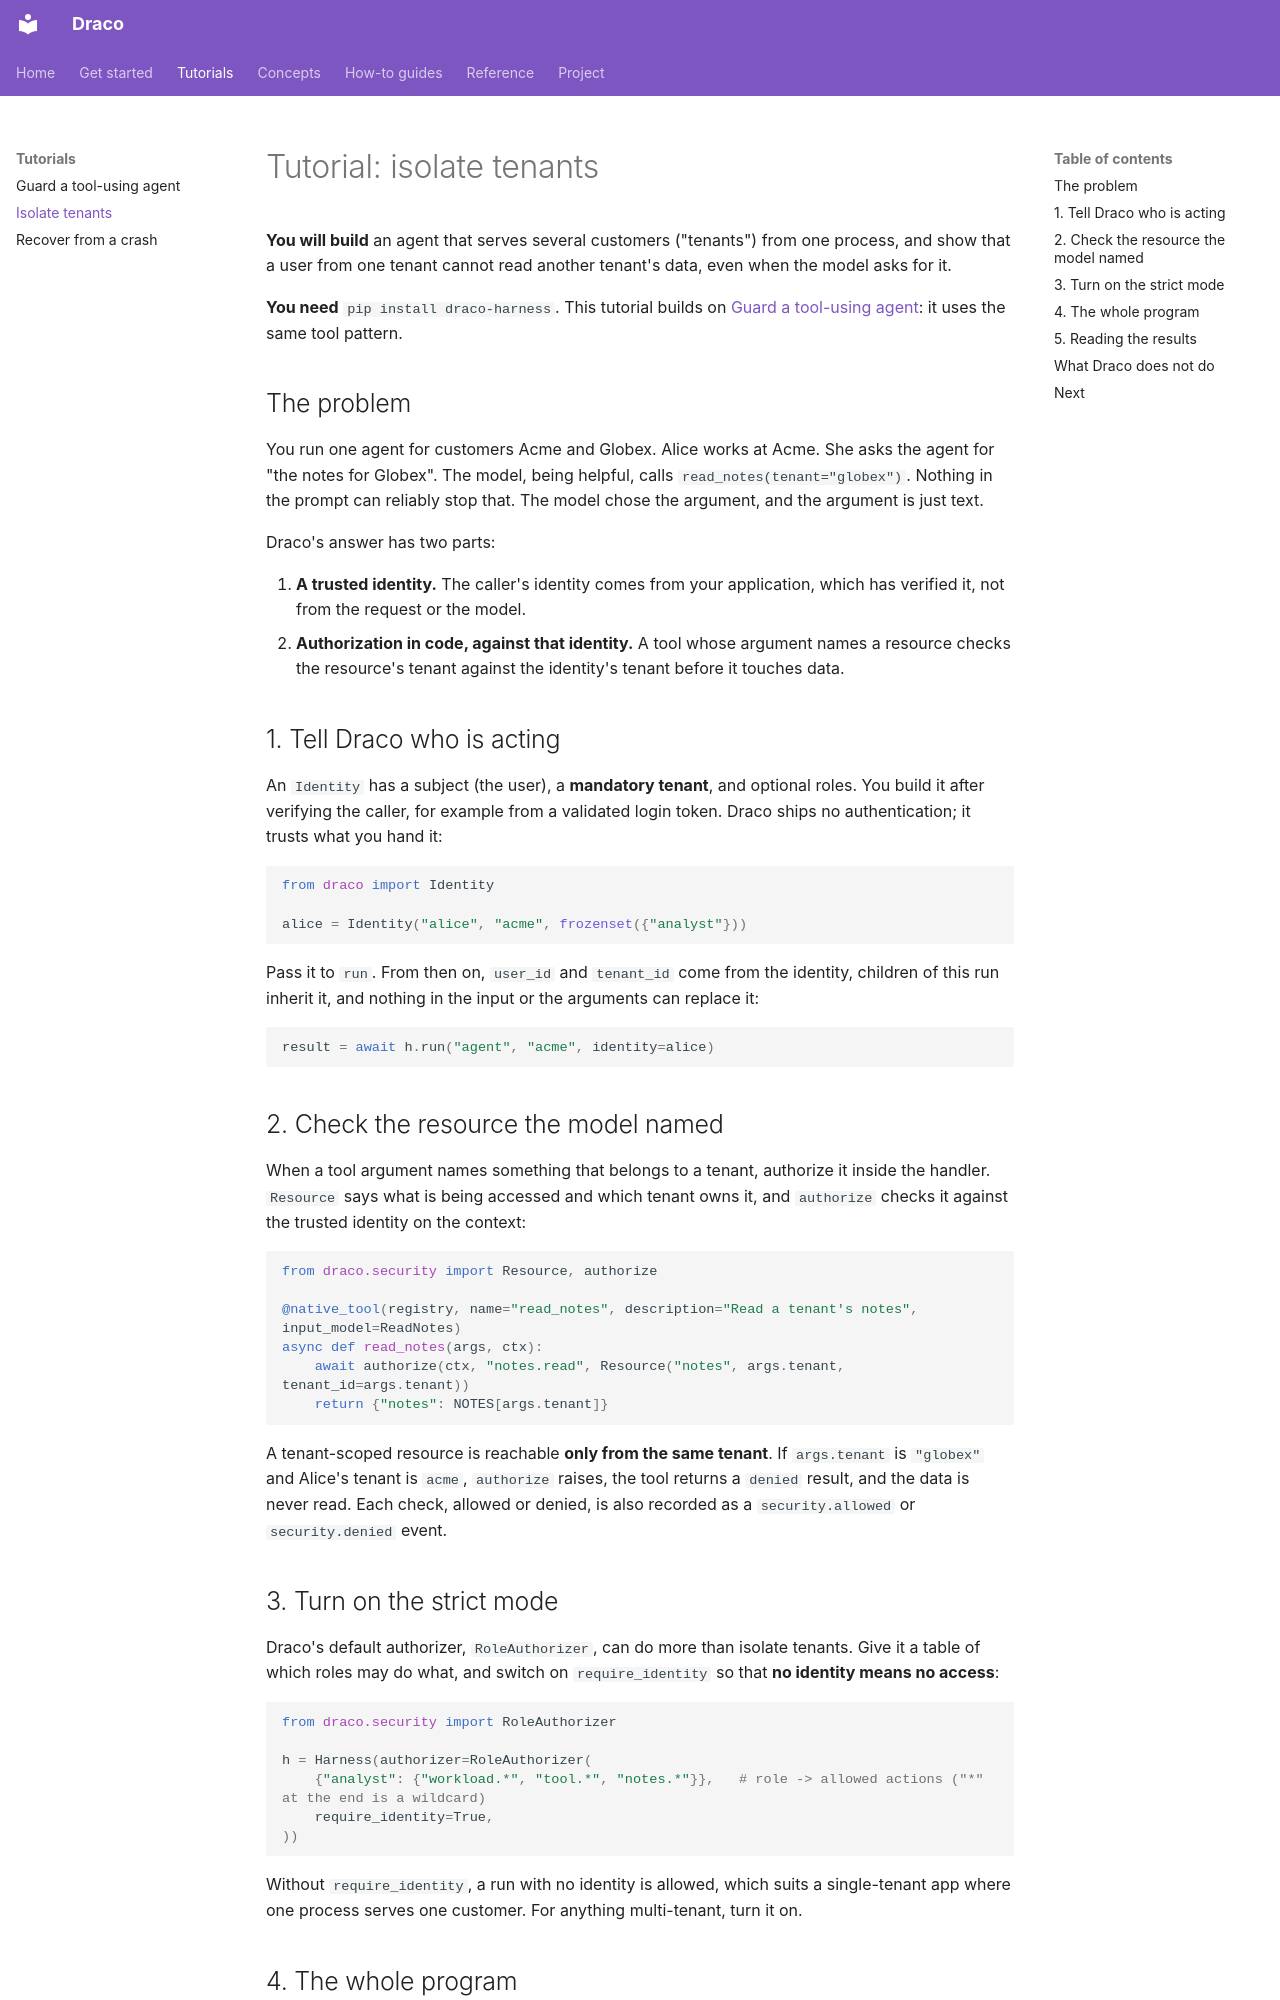

repository: AmartyaRanjan/Draco · page: tutorials/multi-tenant/index.html · generator: mkdocs

# Tutorial: isolate tenants

**You will build** an agent that serves several customers ("tenants") from one process, and show that a user from one tenant cannot read another tenant's data, even when the model asks for it.

**You need** `pip install draco-harness`. This tutorial builds on [Guard a tool-using agent](guarded-tools.md): it uses the same tool pattern.

## The problem

You run one agent for customers Acme and Globex. Alice works at Acme. She asks the agent for "the notes for Globex". The model, being helpful, calls `read_notes(tenant="globex")`. Nothing in the prompt can reliably stop that. The model chose the argument, and the argument is just text.

Draco's answer has two parts:

1. **A trusted identity.** The caller's identity comes from your application, which has verified it, not from the request or the model.
2. **Authorization in code, against that identity.** A tool whose argument names a resource checks the resource's tenant against the identity's tenant before it touches data.

## 1. Tell Draco who is acting

An `Identity` has a subject (the user), a **mandatory tenant**, and optional roles. You build it after verifying the caller, for example from a validated login token. Draco ships no authentication; it trusts what you hand it:

```python
from draco import Identity

alice = Identity("alice", "acme", frozenset({"analyst"}))
```

Pass it to `run`. From then on, `user_id` and `tenant_id` come from the identity, children of this run inherit it, and nothing in the input or the arguments can replace it:

```python
result = await h.run("agent", "acme", identity=alice)
```

## 2. Check the resource the model named

When a tool argument names something that belongs to a tenant, authorize it inside the handler. `Resource` says what is being accessed and which tenant owns it, and `authorize` checks it against the trusted identity on the context:

```python
from draco.security import Resource, authorize

@native_tool(registry, name="read_notes", description="Read a tenant's notes", input_model=ReadNotes)
async def read_notes(args, ctx):
    await authorize(ctx, "notes.read", Resource("notes", args.tenant, tenant_id=args.tenant))
    return {"notes": NOTES[args.tenant]}
```

A tenant-scoped resource is reachable **only from the same tenant**. If `args.tenant` is `"globex"` and Alice's tenant is `acme`, `authorize` raises, the tool returns a `denied` result, and the data is never read. Each check, allowed or denied, is also recorded as a `security.allowed` or `security.denied` event.

## 3. Turn on the strict mode

Draco's default authorizer, `RoleAuthorizer`, can do more than isolate tenants. Give it a table of which roles may do what, and switch on `require_identity` so that **no identity means no access**:

```python
from draco.security import RoleAuthorizer

h = Harness(authorizer=RoleAuthorizer(
    {"analyst": {"workload.*", "tool.*", "notes.*"}},   # role -> allowed actions ("*" at the end is a wildcard)
    require_identity=True,
))
```

Without `require_identity`, a run with no identity is allowed, which suits a single-tenant app where one process serves one customer. For anything multi-tenant, turn it on.
